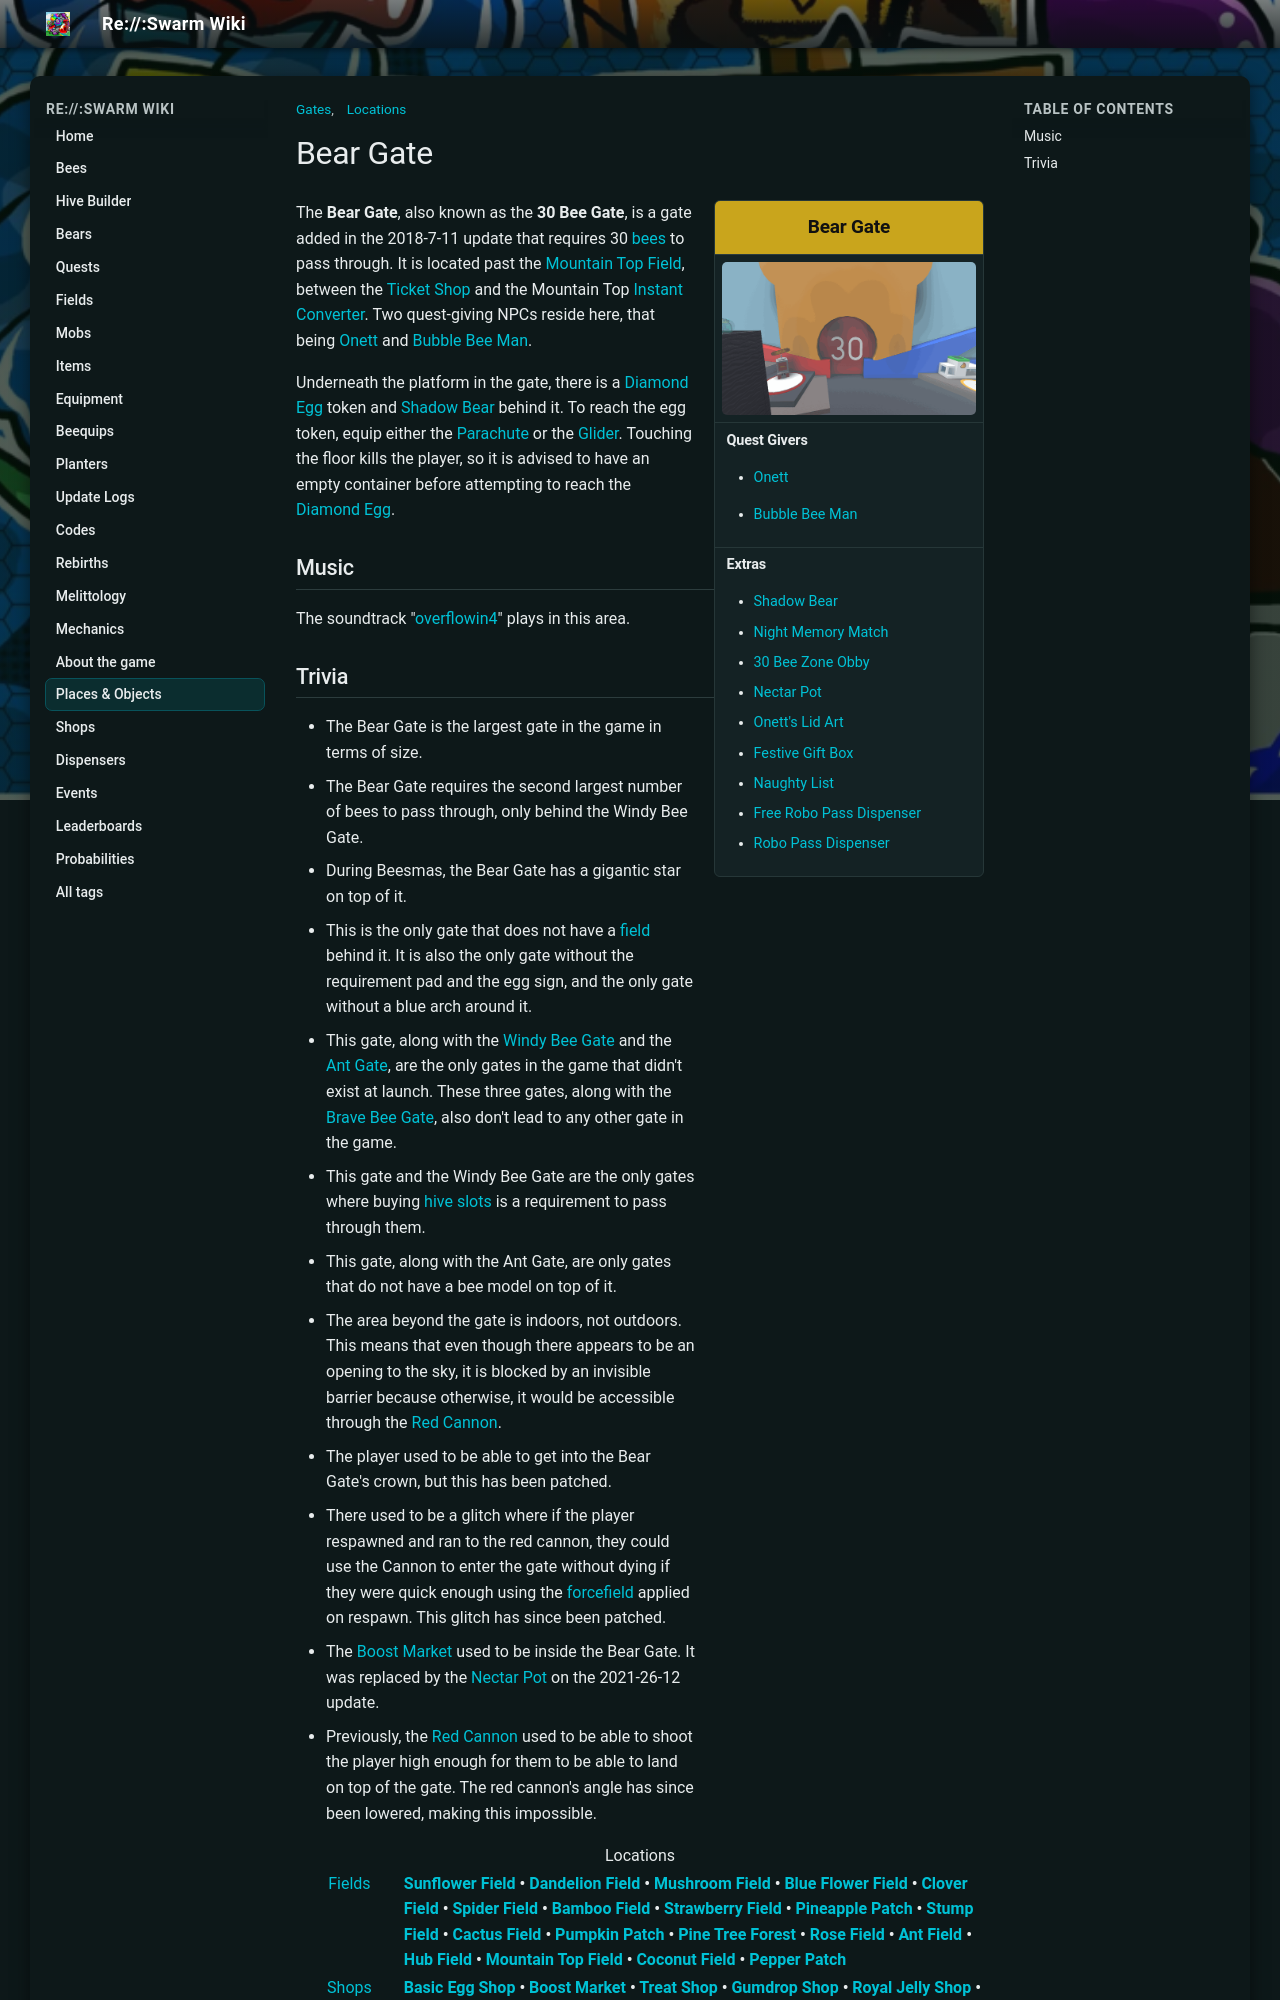

repository: JoaoFranciscoFE/reswarm-wiki · page: bear-gate.html · generator: mkdocs

---
title: "Bear Gate"
tags: ["Locations", "Gates"]
---

# Bear Gate

<aside class="portable-infobox pi-background pi-border-color pi-theme-wikia pi-layout-default" role="region">
<h2 class="pi-item pi-item-spacing pi-title pi-secondary-background" data-source="title1">Bear Gate</h2>
<figure class="pi-item pi-image pi-photo"><img alt="Bear Gate" src="img/places/Bear_Gate.png" width="640" height="385"/></figure>
<div class="pi-item pi-data pi-item-spacing pi-border-color" data-source="bears">
<h3 class="pi-data-label pi-secondary-font">Quest Givers</h3>
<div class="pi-data-value pi-font"><ul><li><a href="onett.html">Onett</a></li></ul><ul><li><a href="bubble-bee-man.html">Bubble Bee Man</a></li></ul></div>
</div>
<div class="pi-item pi-data pi-item-spacing pi-border-color" data-source="extras">
<h3 class="pi-data-label pi-secondary-font">Extras</h3>
<div class="pi-data-value pi-font"><ul><li><a href="shadow-bear.html">Shadow Bear</a></li><li><a href="memory-match.html#Night_Memory_Match">Night Memory Match</a></li><li><a href="obstacle-courses.html#30_Bee_Zone_Obby">30 Bee Zone Obby</a></li><li><a href="nectar-pot.html">Nectar Pot</a></li><li><a href="onett-s-lid-art.html">Onett's Lid Art</a></li><li><a href="gift-boxes.html">Festive Gift Box</a></li><li><a href="naughty-list.html">Naughty List</a></li><li><a href="free-robo-pass-dispenser.html">Free Robo Pass Dispenser</a></li><li><a href="robo-pass-dispenser.html">Robo Pass Dispenser</a></li></ul></div>
</div>
</aside>

The **Bear Gate**, also known as the **30 Bee Gate**, is a gate added in the 2018-7-11 update that requires 30 [bees](bees.md) to pass through. It is located past the [Mountain Top Field](mountain-top-field.md), between the [Ticket Shop](ticket-shop.md) and the Mountain Top [Instant Converter](instant-converter.md). Two quest-giving NPCs reside here, that being [Onett](onett.md) and [Bubble Bee Man](bubble-bee-man.md).

Underneath the platform in the gate, there is a [Diamond Egg](egg.md#Diamond_Egg) token and [Shadow Bear](shadow-bear.md) behind it. To reach the egg token, equip either the [Parachute](parachute.md) or the [Glider](glider.md). Touching the floor kills the player, so it is advised to have an empty container before attempting to reach the [Diamond Egg](egg.md#Diamond_Egg).

## Music

The soundtrack "[overflowin4](music.md#Overflowin4)" plays in this area.
